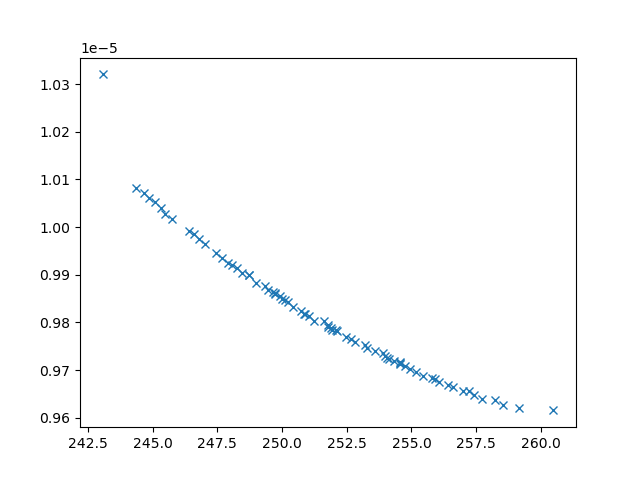

The data file committed next to this chart (first rows):
xline_all_values, yline_all_values, X_all_values, obj1, obj2, obj3, inc
244.3, 1.0082108244811988e-05, [np.float64(2.8631803984184407), np.floa…, 244.3, 1.0082108244811988e-05, 30994262, 0
243.1, 1.0320146076880958e-05, [10, 0.1, np.float64(1.7544549167448134)…, 243.1, 1.0320146076880958e-05, 44704755, 0
245.7, 1.0017747527312293e-05, [np.float64(1.6170184809149235), np.floa…, 245.7, 1.0017747527312293e-05, 17601486, 0
246.4, 9.992514236167305e-06, [np.float64(3.926271629788123), np.float…, 246.4, 9.992514236167305e-06, 13283727, 0
259.2, 9.620885124143528e-06, [np.float64(1.3371191255788895), 10, np.…, 259.2, 9.620885124143528e-06, 2413104, 0
253.6, 9.738936588235328e-06, [np.float64(3.4510665669619685), np.floa…, 253.6, 9.738936588235328e-06, 3630576, 0
251.2, 9.803735667976464e-06, [np.float64(5.07875758551035), np.float6…, 251.2, 9.803735667976464e-06, 4723295, 0
258.6, 9.625819693156416e-06, [np.float64(1.8268429233822596), np.floa…, 258.6, 9.625819693156416e-06, 2589971, 0
252.5, 9.768609736185072e-06, [np.float64(3.7966888898081), np.float64…, 252.5, 9.768609736185072e-06, 4366247, 0
258.2, 9.637887489590775e-06, [np.float64(1.566025852656415), np.float…, 258.2, 9.637887489590775e-06, 2475856, 0
251.8, 9.789869915684093e-06, [np.float64(4.025054242544886), np.float…, 251.8, 9.789869915684093e-06, 4789195, 0
253.2, 9.751480556638294e-06, [np.float64(2.62472285725276), np.float6…, 253.2, 9.751480556638294e-06, 3438695, 0
244.7, 1.0071401464523637e-05, [np.float64(4.492641951516545), np.float…, 244.7, 1.0071401464523637e-05, 29857235, 0
245.1, 1.0051659669219661e-05, [np.float64(4.120649387005973), np.float…, 245.1, 1.0051659669219661e-05, 30108103, 0
251.9, 9.784654067527881e-06, [np.float64(3.5711409717776186), np.floa…, 251.9, 9.784654067527881e-06, 4330659, 0
245.5, 1.002767906863278e-05, [np.float64(1.2011866296458478), np.floa…, 245.5, 1.002767906863278e-05, 20132354, 0
248.7, 9.899154062585515e-06, [np.float64(4.3523072919413925), np.floa…, 248.7, 9.899154062585515e-06, 7786678, 0
245.3, 1.0039733932970278e-05, [np.float64(4.9089258453187385), np.floa…, 245.3, 1.0039733932970278e-05, 20335403, 0
246.8, 9.974804812443668e-06, [np.float64(3.124115609978232), np.float…, 246.8, 9.974804812443668e-06, 11281182, 0
250.4, 9.83282764833922e-06, [np.float64(3.994135434111867), np.float…, 250.4, 9.83282764833922e-06, 5301886, 0
244.8, 1.0061574907790794e-05, [np.float64(3.5858629178517836), np.floa…, 244.8, 1.0061574907790794e-05, 25463039, 0
250.7, 9.823418094904227e-06, [np.float64(4.137293798268143), np.float…, 250.7, 9.823418094904227e-06, 5215391, 0
254, 9.728693162902103e-06, [np.float64(3.0257884475374612), np.floa…, 254, 9.728693162902103e-06, 3349367, 0
257.7, 9.640209241887457e-06, [np.float64(2.1841674287726054), np.floa…, 257.7, 9.640209241887457e-06, 2778281, 0
257.4, 9.647881503974467e-06, [np.float64(2.127749497314155), np.float…, 257.4, 9.647881503974467e-06, 2745092, 0
248.4, 9.904348346772982e-06, [np.float64(3.931313848473794), np.float…, 248.4, 9.904348346772982e-06, 6756792, 0
260.5, 9.615341078654705e-06, [np.float64(0.14354746337275714), 10, np…, 260.5, 9.615341078654705e-06, 2197134, 0
246.6, 9.984751625999309e-06, [np.float64(4.85560144972635), np.float6…, 246.6, 9.984751625999309e-06, 12650697, 0
256.1, 9.674655459338636e-06, [np.float64(2.9933642424706997), np.floa…, 256.1, 9.674655459338636e-06, 3291615, 0
249.7, 9.860019154329092e-06, [np.float64(4.478183638895804), np.float…, 249.7, 9.860019154329092e-06, 6388189, 0
257, 9.656694068030538e-06, [np.float64(2.1277442092973065), np.floa…, 257, 9.656694068030538e-06, 2750567, 0
254.9, 9.701696298763694e-06, [np.float64(2.7403880273951238), np.floa…, 254.9, 9.701696298763694e-06, 3223159, 0
254.6, 9.715345970571206e-06, [np.float64(2.2947738983339314), np.floa…, 254.6, 9.715345970571206e-06, 2982521, 0
248.3, 9.914885610004639e-06, [np.float64(4.66288941703666), np.float6…, 248.3, 9.914885610004639e-06, 8211700, 0
249.4, 9.867349266519812e-06, [np.float64(4.267200860849896), np.float…, 249.4, 9.867349266519812e-06, 6253407, 0
254.1, 9.723551380436068e-06, [np.float64(2.9994592064803176), np.floa…, 254.1, 9.723551380436068e-06, 3483359, 0
256.6, 9.664306596077522e-06, [np.float64(2.321623826184169), np.float…, 256.6, 9.664306596077522e-06, 2870820, 0
247.4, 9.945390161063117e-06, [np.float64(1.9650410717295805), np.floa…, 247.4, 9.945390161063117e-06, 8896358, 0
255.4, 9.686669392089178e-06, [0.1, np.float64(6.451805316409929), np.…, 255.4, 9.686669392089178e-06, 3267382, 0
254.3, 9.718093360786903e-06, [np.float64(2.9208600835292016), np.floa…, 254.3, 9.718093360786903e-06, 3405694, 0
257.2, 9.655570316935664e-06, [np.float64(1.7888886329794893), np.floa…, 257.2, 9.655570316935664e-06, 2599734, 0
247, 9.964838430638778e-06, [np.float64(3.8293656957250275), np.floa…, 247, 9.964838430638778e-06, 10807631, 0
251, 9.81232935792642e-06, [np.float64(3.7188607697043583), np.floa…, 251, 9.81232935792642e-06, 4690635, 0
252.7, 9.765026306015731e-06, [np.float64(3.1060001580088326), np.floa…, 252.7, 9.765026306015731e-06, 3786519, 0
247.9, 9.925164412351493e-06, [np.float64(1.3746463092056143), np.floa…, 247.9, 9.925164412351493e-06, 7759408, 0
250.2, 9.84195778386614e-06, [np.float64(2.932467242342094), np.float…, 250.2, 9.84195778386614e-06, 5834683, 0
249.7, 9.861175753174415e-06, [np.float64(3.1703905023154193), np.floa…, 249.7, 9.861175753174415e-06, 6325964, 0
251.6, 9.80350820150903e-06, [np.float64(3.2058951441303662), np.floa…, 251.6, 9.80350820150903e-06, 4171349, 0
251.8, 9.79372091279823e-06, [np.float64(2.689101419422167), np.float…, 251.8, 9.79372091279823e-06, 4004261, 0
255.2, 9.695264440729469e-06, [np.float64(2.809234124023394), np.float…, 255.2, 9.695264440729469e-06, 3229078, 0
253.9, 9.736567057974293e-06, [np.float64(1.9064431114374083), np.floa…, 253.9, 9.736567057974293e-06, 3054463, 0
252.1, 9.782113092976514e-06, [np.float64(3.0276756808869463), np.floa…, 252.1, 9.782113092976514e-06, 3814002, 0
254.1, 9.725670353596032e-06, [np.float64(3.3177794411163193), np.floa…, 254.1, 9.725670353596032e-06, 3420825, 0
252.1, 9.783794135868198e-06, [np.float64(3.250075898895368), np.float…, 252.1, 9.783794135868198e-06, 4048001, 0
250, 9.85005369948536e-06, [np.float64(3.4323576352637044), np.floa…, 250, 9.85005369948536e-06, 6065873, 0
256.4, 9.668208050843582e-06, [np.float64(2.4166577319546483), np.floa…, 256.4, 9.668208050843582e-06, 2956017, 0
249, 9.882482697567864e-06, [np.float64(4.069766560407053), np.float…, 249, 9.882482697567864e-06, 6341703, 0
249.3, 9.876043082525745e-06, [np.float64(4.084563974110907), np.float…, 249.3, 9.876043082525745e-06, 6970369, 0
253.3, 9.74527930752096e-06, [np.float64(3.231480573044636), np.float…, 253.3, 9.74527930752096e-06, 3745678, 0
254.5, 9.716194588260776e-06, [np.float64(2.560544651570767), np.float…, 254.5, 9.716194588260776e-06, 3159708, 0
... 14 more rows
